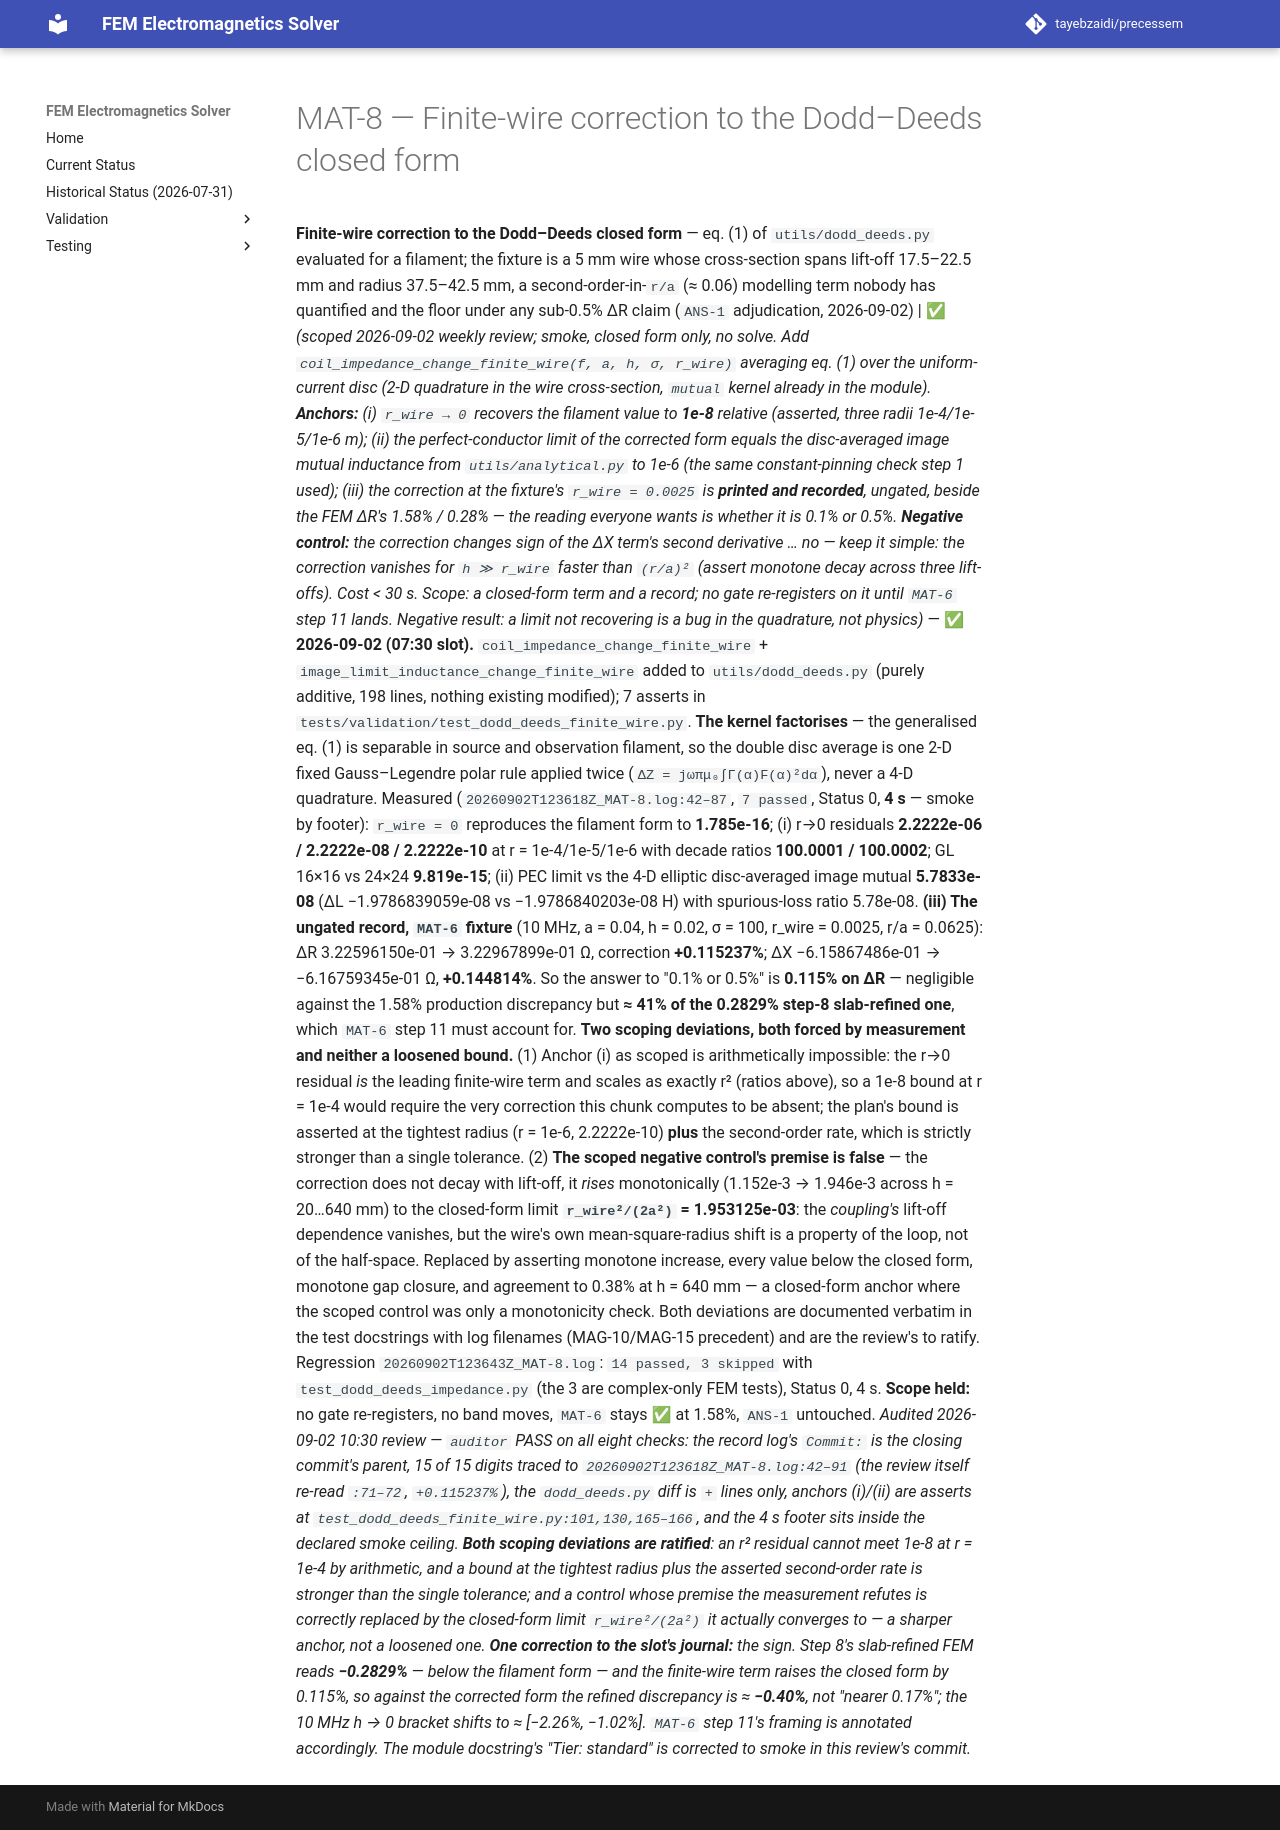

repository: tayebzaidi/precessem · page: planning/chunks/MAT-8/index.html · generator: mkdocs

# MAT-8 — Finite-wire correction to the Dodd–Deeds closed form

 **Finite-wire correction to the Dodd–Deeds closed form** — eq. (1) of `utils/dodd_deeds.py` evaluated for a filament; the fixture is a 5 mm wire whose cross-section spans lift-off 17.5–22.5 mm and radius 37.5–42.5 mm, a second-order-in-`r/a` (≈ 0.06) modelling term nobody has quantified and the floor under any sub-0.5% ΔR claim (`ANS-1` adjudication, 2026-09-02) | ✅ *(scoped 2026-09-02 weekly review; smoke, closed form only, no solve. Add `coil_impedance_change_finite_wire(f, a, h, σ, r_wire)` averaging eq. (1) over the uniform-current disc (2-D quadrature in the wire cross-section, `mutual` kernel already in the module). **Anchors:** (i) `r_wire → 0` recovers the filament value to **1e-8** relative (asserted, three radii 1e-4/1e-5/1e-6 m); (ii) the perfect-conductor limit of the corrected form equals the disc-averaged image mutual inductance from `utils/analytical.py` to 1e-6 (the same constant-pinning check step 1 used); (iii) the correction at the fixture's `r_wire = 0.0025` is **printed and recorded**, ungated, beside the FEM ΔR's 1.58% / 0.28% — the reading everyone wants is whether it is 0.1% or 0.5%. **Negative control:** the correction changes sign of the ΔX term's second derivative … no — keep it simple: the correction vanishes for `h ≫ r_wire` faster than `(r/a)²` (assert monotone decay across three lift-offs). Cost < 30 s. Scope: a closed-form term and a record; no gate re-registers on it until `MAT-6` step 11 lands. Negative result: a limit not recovering is a bug in the quadrature, not physics)* — **✅ 2026-09-02 (07:30 slot).** `coil_impedance_change_finite_wire` + `image_limit_inductance_change_finite_wire` added to `utils/dodd_deeds.py` (purely additive, 198 lines, nothing existing modified); 7 asserts in `tests/validation/test_dodd_deeds_finite_wire.py`. **The kernel factorises** — the generalised eq. (1) is separable in source and observation filament, so the double disc average is one 2-D fixed Gauss–Legendre polar rule applied twice (`ΔZ = jωπμ₀∫Γ(α)F(α)²dα`), never a 4-D quadrature. Measured (`20260902T123618Z_MAT-8.log:42–87`, `7 passed`, Status 0, **4 s** — smoke by footer): `r_wire = 0` reproduces the filament form to **1.785e-16**; (i) r→0 residuals **2.2222e-06 / 2.2222e-08 / 2.2222e-10** at r = 1e-4/1e-5/1e-6 with decade ratios **100.0001 / 100.0002**; GL 16×16 vs 24×24 **9.819e-15**; (ii) PEC limit vs the 4-D elliptic disc-averaged image mutual **5.7833e-08** (ΔL −1.9786839059e-08 vs −1.9786840203e-08 H) with spurious-loss ratio 5.78e-08. **(iii) The ungated record, `MAT-6` fixture** (10 MHz, a = 0.04, h = 0.02, σ = 100, r_wire = 0.0025, r/a = 0.0625): ΔR 3.22596150e-01 → 3.22967899e-01 Ω, correction **+0.115237%**; ΔX −6.15867486e-01 → −6.16759345e-01 Ω, **+0.144814%**. So the answer to "0.1% or 0.5%" is **0.115% on ΔR** — negligible against the 1.58% production discrepancy but **≈ 41% of the 0.2829% step-8 slab-refined one**, which `MAT-6` step 11 must account for. **Two scoping deviations, both forced by measurement and neither a loosened bound.** (1) Anchor (i) as scoped is arithmetically impossible: the r→0 residual *is* the leading finite-wire term and scales as exactly r² (ratios above), so a 1e-8 bound at r = 1e-4 would require the very correction this chunk computes to be absent; the plan's bound is asserted at the tightest radius (r = 1e-6, 2.2222e-10) **plus** the second-order rate, which is strictly stronger than a single tolerance. (2) **The scoped negative control's premise is false** — the correction does not decay with lift-off, it *rises* monotonically (1.152e-3 → 1.946e-3 across h = 20…640 mm) to the closed-form limit **`r_wire²/(2a²)` = 1.953125e-03**: the *coupling's* lift-off dependence vanishes, but the wire's own mean-square-radius shift is a property of the loop, not of the half-space. Replaced by asserting monotone increase, every value below the closed form, monotone gap closure, and agreement to 0.38% at h = 640 mm — a closed-form anchor where the scoped control was only a monotonicity check. Both deviations are documented verbatim in the test docstrings with log filenames (MAG-10/MAG-15 precedent) and are the review's to ratify. Regression `20260902T123643Z_MAT-8.log`: `14 passed, 3 skipped` with `test_dodd_deeds_impedance.py` (the 3 are complex-only FEM tests), Status 0, 4 s. **Scope held:** no gate re-registers, no band moves, `MAT-6` stays ✅ at 1.58%, `ANS-1` untouched. *Audited 2026-09-02 10:30 review — `auditor` PASS on all eight checks: the record log's `Commit:` is the closing commit's parent, 15 of 15 digits traced to `20260902T123618Z_MAT-8.log:42–91` (the review itself re-read `:71–72`, `+0.115237%`), the `dodd_deeds.py` diff is `+` lines only, anchors (i)/(ii) are asserts at `test_dodd_deeds_finite_wire.py:101,130,165–166`, and the 4 s footer sits inside the declared smoke ceiling. **Both scoping deviations are ratified**: an r² residual cannot meet 1e-8 at r = 1e-4 by arithmetic, and a bound at the tightest radius plus the asserted second-order rate is stronger than the single tolerance; and a control whose premise the measurement refutes is correctly replaced by the closed-form limit `r_wire²/(2a²)` it actually converges to — a sharper anchor, not a loosened one. **One correction to the slot's journal:** the sign. Step 8's slab-refined FEM reads **−0.2829%** — *below* the filament form — and the finite-wire term *raises* the closed form by 0.115%, so against the corrected form the refined discrepancy is ≈ **−0.40%**, not "nearer 0.17%"; the 10 MHz h → 0 bracket shifts to ≈ [−2.26%, −1.02%]. `MAT-6` step 11's framing is annotated accordingly. The module docstring's "Tier: standard" is corrected to smoke in this review's commit.* 
